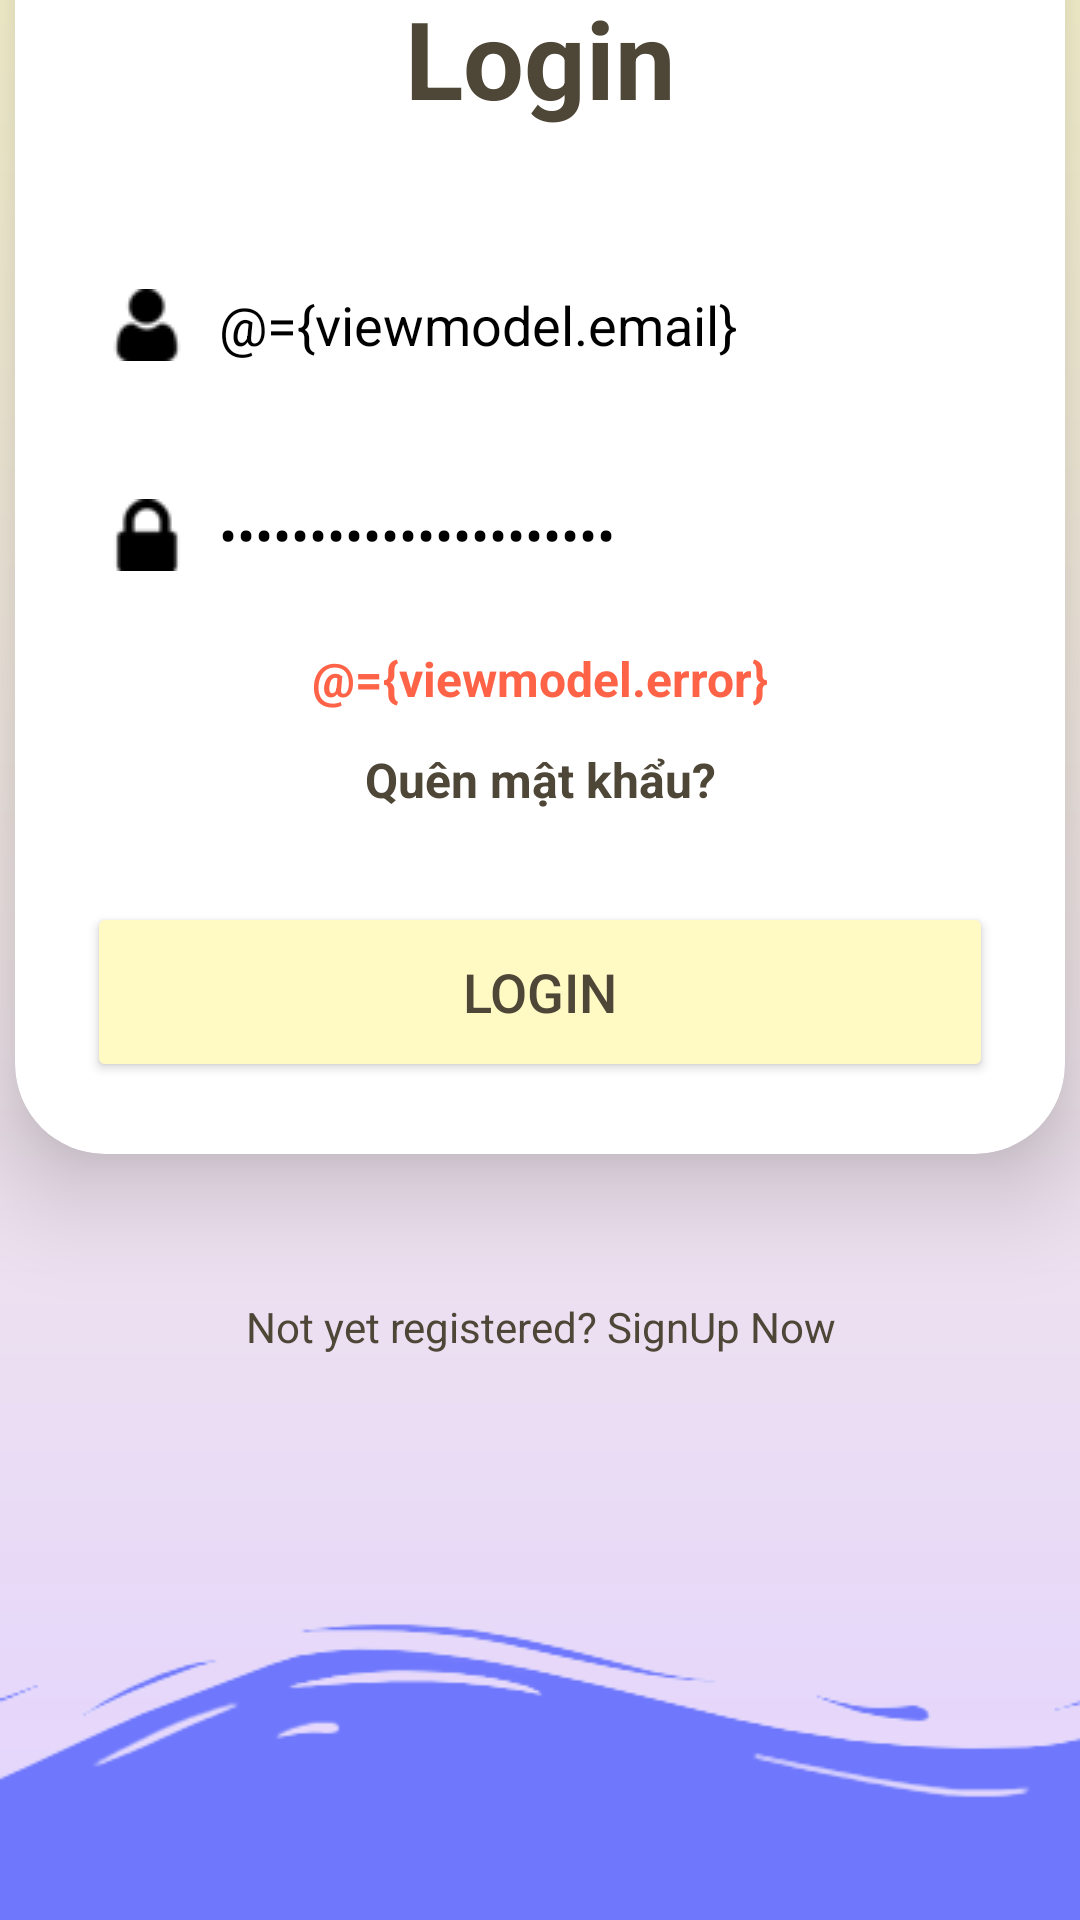

Here is an Android app screen rendered from its layout file. Give the layout XML and the strings, colors and styles it references.
<!-- AndroidManifest.xml: application theme Theme.HealthCareApp -->
<!-- res/layout/activity_sign_in.xml -->
<?xml version="1.0" encoding="utf-8"?>
<layout   xmlns:android="http://schemas.android.com/apk/res/android"
    xmlns:app="http://schemas.android.com/apk/res-auto"
    xmlns:card_view="http://schemas.android.com/apk/res-auto"
    xmlns:tools="http://schemas.android.com/tools">
    <data>
        <variable
            name="viewmodel"
            type="com.example.healthcareapp.viewmodels.SignInViewModel" />
    </data>
    <LinearLayout
        android:layout_width="match_parent"
        android:layout_height="match_parent"
        android:orientation="vertical"
        android:gravity="bottom"
        android:background="@drawable/gradient_background"
        tools:context=".ui.activities.auth.SignInActivity">

        <ImageView
            android:layout_gravity="center_horizontal"
            android:layout_width="wrap_content"
            android:src="@drawable/logo"
            android:layout_marginBottom="-100dp"
            android:layout_height="200dp"/>
        <androidx.cardview.widget.CardView
            android:layout_width="350dp"
            android:layout_gravity="center"
            android:layout_height="wrap_content"
            android:layout_margin="40dp"
            app:cardCornerRadius="30dp"
            app:cardElevation="20dp"
            >
            <LinearLayout
                android:layout_width="match_parent"
                android:layout_height="wrap_content"
                android:orientation="vertical"
                android:layout_gravity="center_horizontal"
                android:padding="24dp">
                <TextView
                    android:layout_width="match_parent"
                    android:layout_height="wrap_content"
                    android:text="Login"
                    android:id="@+id/loginText"
                    android:textSize="36sp"
                    android:textAlignment="center"
                    android:textStyle="bold"
                    android:textColor="@color/brown"/>
                <EditText
                    android:lines="1"
                    android:layout_width="match_parent"
                    android:layout_height="50dp"
                    android:id="@+id/username"
                    android:background="@drawable/custom_edt"
                    android:drawableLeft="@drawable/user"
                    android:drawablePadding="12dp"
                    android:hint="Email"
                    android:text="@={viewmodel.email}"
                    android:padding="8dp"
                    android:textColor="@color/black"
                    android:textColorHighlight="@color/cardview_dark_background"
                    android:layout_marginTop="40dp"/>
                <EditText
                    android:lines="1"

                    android:layout_width="match_parent"
                    android:layout_height="50dp"
                    android:id="@+id/password"
                    android:text="@={viewmodel.password}"
                    android:background="@drawable/custom_edt"
                    android:drawableLeft="@drawable/padlock"
                    android:drawablePadding="12dp"
                    android:hint="Password"
                    android:padding="8dp"
                    android:inputType="textPassword"
                    android:textColor="@color/black"
                    android:textColorHighlight="@color/cardview_dark_background"
                    android:layout_marginTop="20dp"/>
                <TextView
                    android:layout_marginTop="12dp"
                    android:layout_width="match_parent"
                    android:id="@+id/tv_sign_in_err"
                    android:textColor="#FF6347"
                    android:textAlignment="center"
                    android:textSize="16dp"
                    android:text="@={viewmodel.error}"
                    android:textStyle="bold"
                    android:layout_height="wrap_content"/>
                <TextView
                    android:layout_marginTop="12dp"
                    android:layout_width="match_parent"
                    android:id="@+id/tv_forgot"
                    android:textColor="@color/brown"
                    android:textAlignment="center"
                    android:textSize="16dp"
                    android:text="Quên mật khẩu?"
                    android:textStyle="bold"
                    android:layout_height="wrap_content"/>
                <Button

                    android:layout_width="match_parent"
                    android:layout_height="60dp"
                    android:id="@+id/loginButton"
                    android:text="Login"
                    android:textSize="18sp"
                    android:textColor="@color/brown"
                    android:layout_marginTop="30dp"
                    android:backgroundTint="@color/light_yellow"
                    app:cornerRadius = "20dp"/>
                <com.google.android.material.button.MaterialButton

                    android:layout_width="match_parent"
                    android:layout_height="60dp"
                    android:id="@+id/loginGGBtn"
                    app:iconTint="@null"
                    app:icon="@drawable/google"
                    android:text="Login with google"
                    android:visibility="gone"
                    android:textSize="18sp"
                    app:iconSize="30dp"
                    android:textColor="@color/brown"
                    android:layout_marginTop="30dp"
                    android:backgroundTint="@color/light_yellow"
                    app:cornerRadius = "20dp"/>
            </LinearLayout>
        </androidx.cardview.widget.CardView>
        <TextView
            android:layout_width="match_parent"
            android:layout_height="wrap_content"

            android:padding="8dp"
            android:text="Not yet registered? SignUp Now"
            android:textSize="14sp"
            android:textAlignment="center"
            android:id="@+id/signupText"
            android:textColor="@color/brown"
            />
        <ImageView
            android:layout_width="match_parent"
            android:src="@drawable/bottom_image"
            android:layout_marginBottom="-20dp"
            android:layout_height="200dp"/>
    </LinearLayout>
</layout>
<!-- resources referenced by this layout -->
<resources>
  <color name="black">#FF000000</color>
  <color name="brown">#4E4637</color>
  <color name="light_yellow">#fff9c4</color>
  <!-- drawable bottom_image: png bitmap (drawable, 11150 bytes) -->
  <!-- drawable google: png bitmap (drawable, 54110 bytes) -->
  <!-- drawable gradient_background (drawable) -->
  <?xml version="1.0" encoding="utf-8"?>
  <shape xmlns:android="http://schemas.android.com/apk/res/android"
      android:shape="rectangle">
  
      <gradient
          android:startColor="#e3d3ff"
          android:endColor="#fffad4"
          android:type="linear"
          android:angle="90"/>
  
  </shape>
  <!-- drawable logo: png bitmap (drawable, 12999 bytes) -->
  <!-- drawable padlock: png bitmap (drawable, 593 bytes) -->
  <!-- drawable user: png bitmap (drawable, 659 bytes) -->
  <style name="Theme.HealthCareApp" parent="Theme.MaterialComponents.DayNight.DarkActionBar">
          
          <item name="colorPrimary">@color/purple_500</item>
          <item name="colorPrimaryVariant">@color/yellow</item>
          <item name="colorOnPrimary">@color/white</item>
          
          <item name="colorSecondary">@color/teal_200</item>
          <item name="colorSecondaryVariant">@color/teal_700</item>
          <item name="colorOnSecondary">@color/black</item>
          
          <item name="android:statusBarColor">?attr/colorPrimaryVariant</item>
          <item name="windowNoTitle">true</item>
  
          
      </style>
  <color name="purple_500">#FF6200EE</color>
  <color name="yellow">#f2d091</color>
  <color name="white">#FFFFFFFF</color>
  <color name="teal_200">#FF03DAC5</color>
  <color name="teal_700">#FF018786</color>
</resources>
